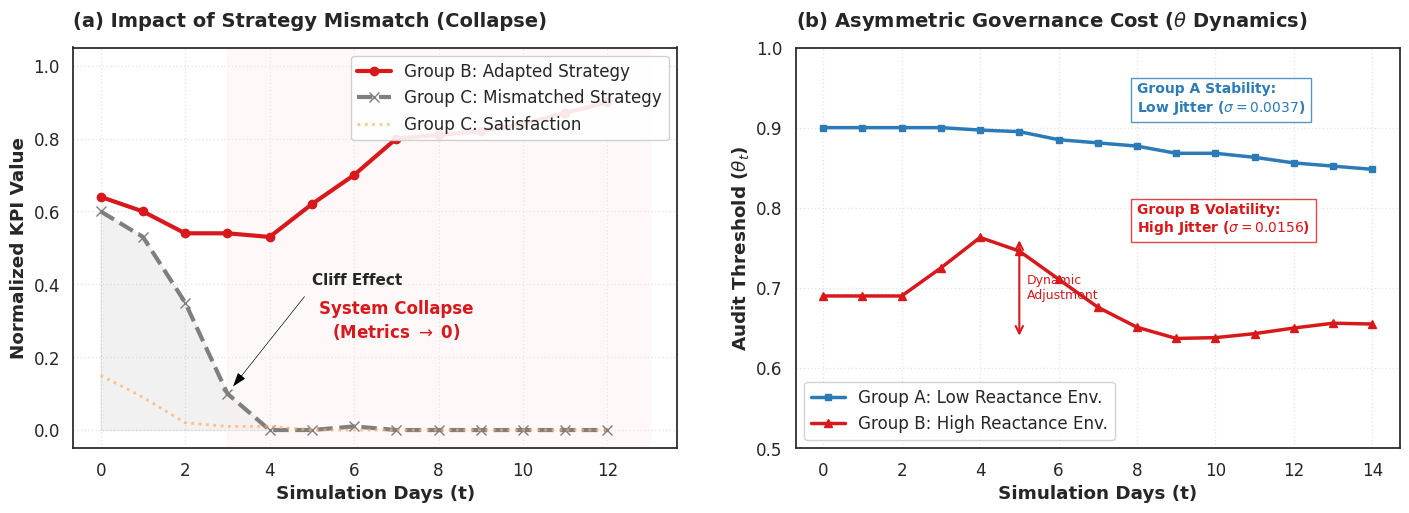

Reproduce this figure in Python.
import matplotlib.pyplot as plt
import numpy as np
import seaborn as sns
import pandas as pd
from matplotlib.patches import Rectangle, ArrowStyle

# --------------------------
# 1. 数据录入
# --------------------------

# Group A: 顺从环境 - 最优解 (Low Reactance)
data_a = {
    "safety": [0.74, 0.83, 0.85, 0.78, 0.8, 0.76, 0.76, 0.78, 0.75, 0.73, 0.7, 0.77, 0.82],
    "theta": [0.9, 0.9, 0.9, 0.9, 0.897, 0.895, 0.885, 0.881, 0.877, 0.868, 0.868, 0.863, 0.856, 0.852, 0.848],
    "jitter": 0.0037
}

# Group B: 激进环境 - 最优解 (High Reactance - Adapted)
data_b = {
    "safety": [0.64, 0.6, 0.54, 0.54, 0.53, 0.62, 0.7, 0.8, 0.81, 0.82, 0.84, 0.87, 0.9],
    "theta": [0.69, 0.69, 0.69, 0.725, 0.763, 0.746, 0.711, 0.676, 0.651, 0.637, 0.638, 0.643, 0.65, 0.656, 0.655],
    "jitter": 0.0156
}

# Group C: 激进环境 - 策略错配 (High Reactance - Mismatch)
data_c = {
    "safety": [0.6, 0.53, 0.35, 0.1, 0.0, 0.0, 0.01, 0.0, 0.0, 0.0, 0.0, 0.0, 0.0],
    "satisfaction": [0.15, 0.09, 0.02, 0.01, 0.01, 0.0, 0.0, 0.0, 0.0, 0.0, 0.0, 0.0, 0.0],
    "theta": [0.9, 0.9, 0.9, 0.927, 0.933, 0.922, 0.913, 0.908, 0.904, 0.895, 0.885, 0.883, 0.875, 0.87, 0.859],
    "jitter": 0.0076
}

# 统一时间轴 (取前13个点用于KPI对比，Theta用前15个点)
time_kpi = list(range(13))
time_theta = list(range(15))

# --------------------------
# 2. 绘图设置
# --------------------------
sns.set_theme(style="white", font_scale=1.1)
fig, axes = plt.subplots(1, 2, figsize=(15, 6), dpi=300)

# 颜色定义
color_a = "#2c7bb6" # 蓝色 - 顺从/稳定
color_b = "#d7191c" # 红色 - 激进/适应
color_c = "#fdae61" # 橙色/灰色 - 错配/崩塌
color_gray = "#7f7f7f"

# --------------------------
# 左图 (a): 系统崩塌 (System Collapse)
# 对比 Group B (适应) vs Group C (错配) 的 Safety 指标
# --------------------------
ax1 = axes[0]

# 绘制 Group B Safety (成功适应)
ax1.plot(time_kpi, data_b['safety'], color=color_b, lw=3, label='Group B: Adapted Strategy', marker='o', markersize=6)

# 绘制 Group C Safety (崩塌)
ax1.plot(time_kpi, data_c['safety'], color=color_gray, lw=3, ls='--', label='Group C: Mismatched Strategy', marker='x', markersize=7)

# 绘制 Group C Satisfaction (辅助说明崩塌)
ax1.plot(time_kpi, data_c['satisfaction'], color=color_c, lw=2, ls=':', alpha=0.7, label='Group C: Satisfaction')

# 添加崩塌区域阴影
ax1.fill_between(time_kpi, 0, data_c['safety'], where=[x < 5 for x in time_kpi], color=color_gray, alpha=0.1)
ax1.axvspan(3, 13, color="#ffebee", alpha=0.3) # 红色背景表示危险区
ax1.text(7, 0.3, "System Collapse\n(Metrics $\\to$ 0)", color=color_b, fontsize=12, fontweight='bold', ha='center', va='center')

# 标注
ax1.annotate('Cliff Effect', xy=(3, 0.1), xytext=(5, 0.4),
             arrowprops=dict(facecolor='black', shrink=0.05, width=1.5, headwidth=8),
             fontsize=11, fontweight='bold')

ax1.set_title("(a) Impact of Strategy Mismatch (Collapse)", loc='left', fontsize=14, fontweight='bold', pad=15)
ax1.set_xlabel("Simulation Days (t)", fontweight='bold')
ax1.set_ylabel("Normalized KPI Value", fontweight='bold')
ax1.set_ylim(-0.05, 1.05)
ax1.grid(True, linestyle=':', alpha=0.5)
ax1.legend(loc='upper right', frameon=True, fancybox=True, framealpha=0.9)


# --------------------------
# 右图 (b): 治理代价不对称性 (Theta Dynamics)
# 对比 Group A (顺从) vs Group B (激进) 的 Theta 波动
# --------------------------
ax2 = axes[1]

# 绘制 Group A Theta (平滑)
ax2.plot(time_theta, data_a['theta'], color=color_a, lw=2.5, label='Group A: Low Reactance Env.', marker='s', markersize=5)

# 绘制 Group B Theta (波动)
ax2.plot(time_theta, data_b['theta'], color=color_b, lw=2.5, label='Group B: High Reactance Env.', marker='^', markersize=6)

# 计算并标注 Jitter 差异
# 使用误差棒或者标注来展示 Jitter (Sigma)
ax2.text(8, 0.92, f"Group A Stability:\nLow Jitter ($\\sigma={data_a['jitter']:.4f}$)",
         color=color_a, fontsize=10, fontweight='bold', bbox=dict(facecolor='white', edgecolor=color_a, alpha=0.8))

ax2.text(8, 0.77, f"Group B Volatility:\nHigh Jitter ($\\sigma={data_b['jitter']:.4f}$)",
         color=color_b, fontsize=10, fontweight='bold', bbox=dict(facecolor='white', edgecolor=color_b, alpha=0.8))

# 添加双箭头表示波动幅度
ax2.annotate('', xy=(5, 0.763), xytext=(5, 0.637), arrowprops=dict(arrowstyle='<->', color=color_b, lw=1.5))
ax2.text(5.2, 0.7, "Dynamic\nAdjustment", color=color_b, fontsize=9, va='center')

ax2.set_title("(b) Asymmetric Governance Cost ($\\theta$ Dynamics)", loc='left', fontsize=14, fontweight='bold', pad=15)
ax2.set_xlabel("Simulation Days (t)", fontweight='bold')
ax2.set_ylabel("Audit Threshold ($\\theta_t$)", fontweight='bold')
ax2.set_ylim(0.5, 1.0)
ax2.grid(True, linestyle=':', alpha=0.5)
ax2.legend(loc='lower left', frameon=True, fancybox=True, framealpha=0.9)

plt.tight_layout(pad=3.0)
plt.show()
